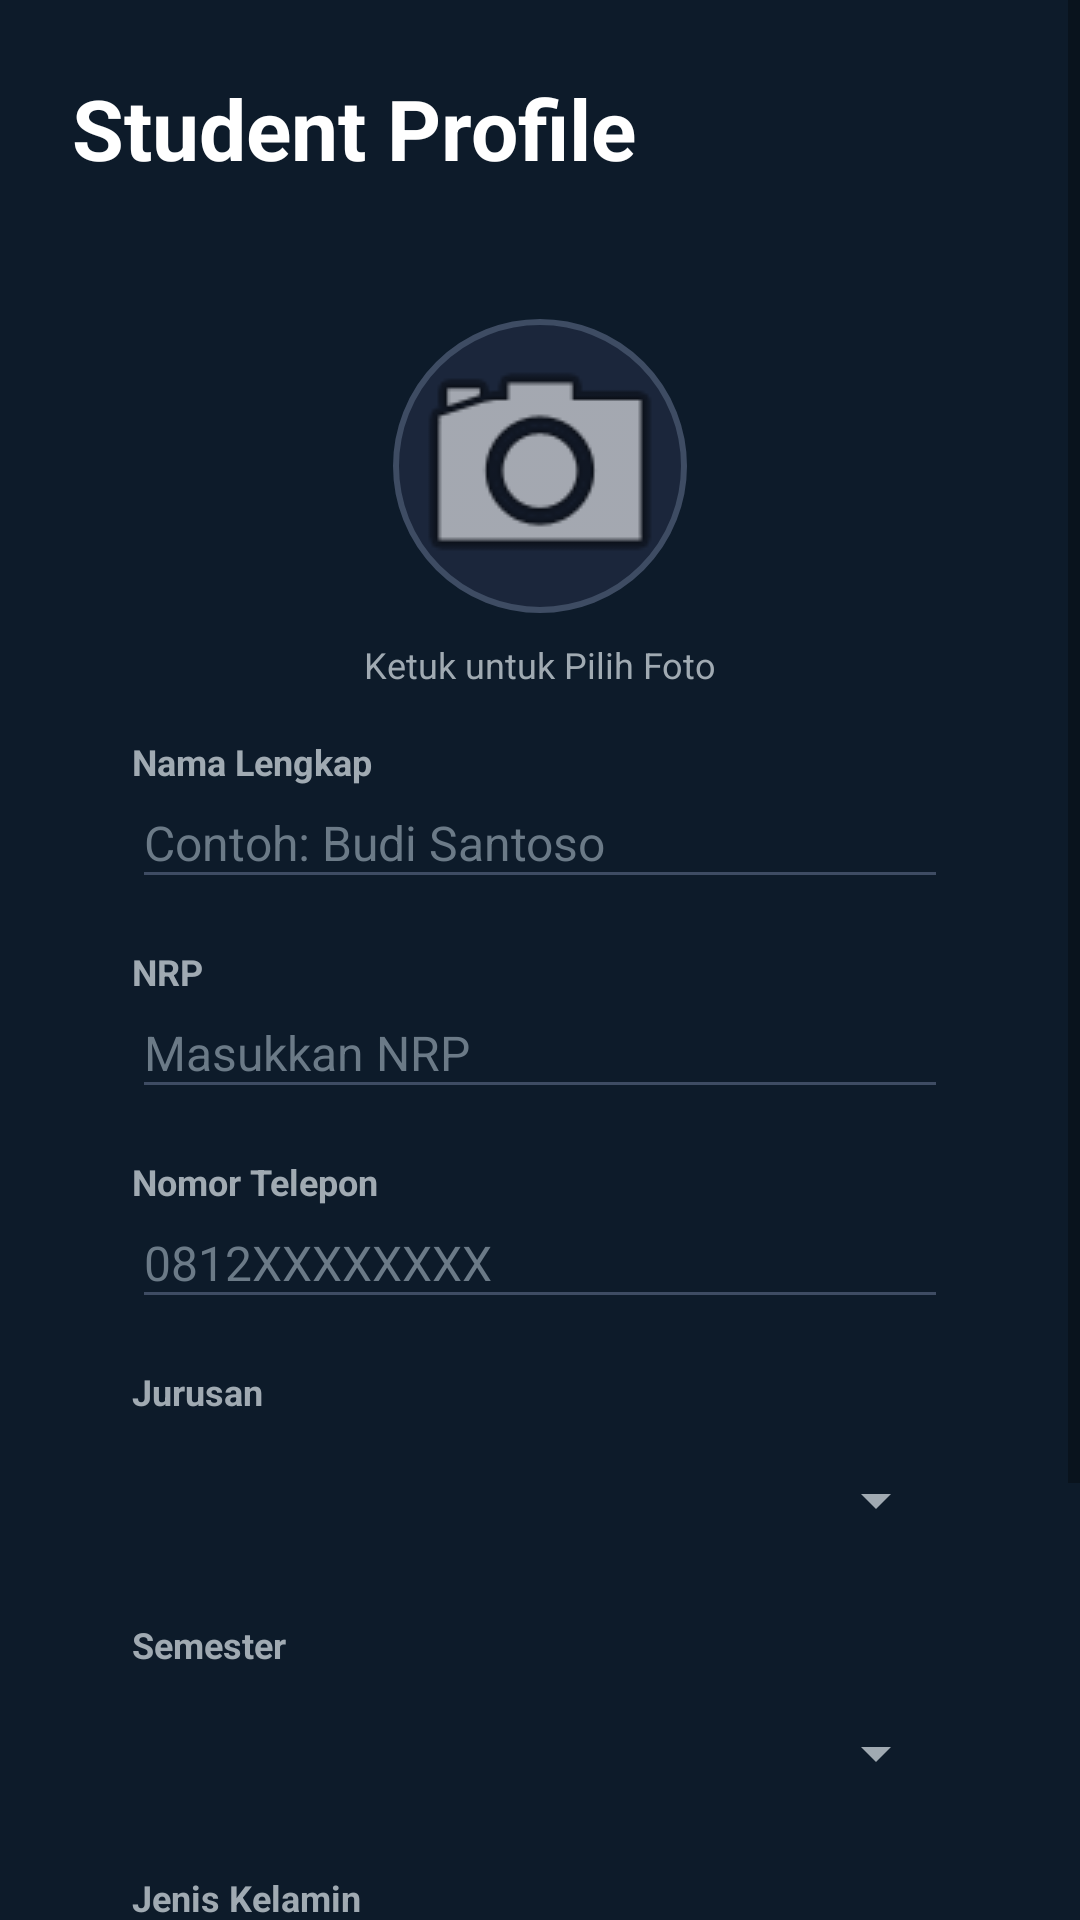

This screen was rendered from an Android layout file. Write that file and the resources it references.
<!-- AndroidManifest.xml: application theme Theme.Intentflow -->
<!-- res/layout/activity_main.xml -->
<?xml version="1.0" encoding="utf-8"?>
<ScrollView xmlns:android="http://schemas.android.com/apk/res/android"
    xmlns:app="http://schemas.android.com/apk/res-auto"
    xmlns:tools="http://schemas.android.com/tools"
    android:layout_width="match_parent"
    android:layout_height="match_parent"
    android:background="@color/bg_navy_dark"
    android:fillViewport="true">

    <LinearLayout
        android:id="@+id/main"
        android:layout_width="match_parent"
        android:layout_height="wrap_content"
        android:orientation="vertical"
        android:padding="24dp">

        <TextView
            android:layout_width="wrap_content"
            android:layout_height="wrap_content"
            android:layout_marginBottom="24dp"
            android:text="@string/title_student_profile"
            android:textColor="@color/text_white"
            android:textSize="28sp"
            android:textStyle="bold" />

        <LinearLayout
            android:layout_width="match_parent"
            android:layout_height="wrap_content"
            android:background="@drawable/bg_card"
            android:orientation="vertical"
            android:padding="20dp">

            <com.google.android.material.imageview.ShapeableImageView
                android:id="@+id/iv_profile_picker"
                android:layout_width="100dp"
                android:layout_height="100dp"
                android:layout_gravity="center"
                android:background="@color/bg_navy_medium"
                android:padding="2dp"
                android:scaleType="centerCrop"
                android:src="@android:drawable/ic_menu_camera"
                app:shapeAppearanceOverlay="@style/ShapeAppearance.App.Circle"
                app:strokeColor="@color/card_border"
                app:strokeWidth="2dp" />

            <TextView
                android:layout_width="wrap_content"
                android:layout_height="wrap_content"
                android:layout_gravity="center"
                android:layout_marginTop="8dp"
                android:text="@string/label_pick_photo"
                android:textColor="@color/text_gray_label"
                android:textSize="12sp" />

            
            <TextView
                style="@style/LabelStyle"
                android:text="@string/label_nama_lengkap" />
            <EditText
                android:id="@+id/edt_nama"
                style="@style/InputStyle"
                android:hint="Contoh: Budi Santoso"
                android:inputType="textPersonName" />

            <TextView
                style="@style/LabelStyle"
                android:text="@string/label_nrp" />
            <EditText
                android:id="@+id/edt_nrp"
                style="@style/InputStyle"
                android:hint="Masukkan NRP"
                android:inputType="number" />

            <TextView
                style="@style/LabelStyle"
                android:text="@string/label_phone" />
            <EditText
                android:id="@+id/edt_phone"
                style="@style/InputStyle"
                android:hint="0812XXXXXXXX"
                android:inputType="phone" />

            <TextView
                style="@style/LabelStyle"
                android:text="@string/label_jurusan" />
            <Spinner
                android:id="@+id/sp_jurusan"
                style="@style/SpinnerStyle" />

            <TextView
                style="@style/LabelStyle"
                android:text="@string/label_semester" />
            <Spinner
                android:id="@+id/sp_semester"
                style="@style/SpinnerStyle" />

            <TextView
                style="@style/LabelStyle"
                android:text="@string/label_gender" />
            <RadioGroup
                android:id="@+id/rg_gender"
                android:layout_width="match_parent"
                android:layout_height="wrap_content"
                android:layout_marginTop="8dp"
                android:orientation="horizontal">
                <RadioButton
                    android:id="@+id/rb_male"
                    style="@style/RadioButtonStyle"
                    android:text="@string/gender_male" />
                <RadioButton
                    android:id="@+id/rb_female"
                    style="@style/RadioButtonStyle"
                    android:layout_marginStart="24dp"
                    android:text="@string/gender_female" />
            </RadioGroup>

        </LinearLayout>

        <androidx.appcompat.widget.AppCompatButton
            android:id="@+id/btn_lanjut"
            android:layout_width="match_parent"
            android:layout_height="56dp"
            android:layout_marginTop="32dp"
            android:background="@drawable/bg_button_gradient"
            android:text="@string/btn_lanjut"
            android:textColor="@color/text_white"
            android:textStyle="bold" />

    </LinearLayout>
</ScrollView>
<!-- resources referenced by this layout -->
<resources>
  <color name="bg_navy_dark">#0D1B2A</color>
  <color name="bg_navy_medium">#1B263B</color>
  <color name="card_border">#3E4C63</color>
  <color name="text_gray_label">#A0AAB2</color>
  <color name="text_white">#FFFFFF</color>
  <!-- drawable bg_button_gradient (drawable) -->
  <?xml version="1.0" encoding="utf-8"?>
  <shape xmlns:android="http://schemas.android.com/apk/res/android">
      <gradient
          android:angle="0"
          android:endColor="@color/blue_purple"
          android:startColor="@color/blue_bright"
          android:type="linear" />
      <corners android:radius="28dp" />
  </shape>
  <string name="btn_lanjut">LANJUT</string>
  <string name="gender_female">Perempuan</string>
  <string name="gender_male">Laki-laki</string>
  <string name="label_gender">Jenis Kelamin</string>
  <string name="label_jurusan">Jurusan</string>
  <string name="label_nama_lengkap">Nama Lengkap</string>
  <string name="label_nrp">NRP</string>
  <string name="label_phone">Nomor Telepon</string>
  <string name="label_pick_photo">Ketuk untuk Pilih Foto</string>
  <string name="label_semester">Semester</string>
  <string name="title_student_profile">Student Profile</string>
  <style name="InputStyle">
          <item name="android:layout_width">match_parent</item>
          <item name="android:layout_height">wrap_content</item>
          <item name="android:backgroundTint">@color/card_border</item>
          <item name="android:textColor">@color/text_white</item>
          <item name="android:textColorHint">@color/text_hint</item>
          <item name="android:textSize">16sp</item>
          <item name="android:paddingTop">8dp</item>
          <item name="android:paddingBottom">8dp</item>
      </style>
  <style name="LabelStyle">
          <item name="android:layout_width">wrap_content</item>
          <item name="android:layout_height">wrap_content</item>
          <item name="android:layout_marginTop">16dp</item>
          <item name="android:textColor">@color/text_gray_label</item>
          <item name="android:textSize">12sp</item>
          <item name="android:textStyle">bold</item>
      </style>
  <style name="RadioButtonStyle">
          <item name="android:layout_width">wrap_content</item>
          <item name="android:layout_height">wrap_content</item>
          <item name="android:buttonTint">@color/blue_bright</item>
          <item name="android:textColor">@color/text_white</item>
      </style>
  <style name="ShapeAppearance.App.Circle" parent="ShapeAppearance.MaterialComponents.SmallComponent">
          <item name="cornerFamily">rounded</item>
          <item name="cornerSize">50%</item>
      </style>
  <style name="SpinnerStyle">
          <item name="android:layout_width">match_parent</item>
          <item name="android:layout_height">48dp</item>
          <item name="android:layout_marginTop">4dp</item>
          <item name="android:backgroundTint">@color/text_gray_label</item>
      </style>
  <style name="Theme.Intentflow" parent="Theme.MaterialComponents.Light.NoActionBar">
          
          <item name="colorPrimary">@color/blue_bright</item>
          <item name="colorPrimaryDark">@color/bg_navy_dark</item>
          <item name="colorAccent">@color/teal_accent</item>
          <item name="android:windowBackground">@color/bg_navy_dark</item>
      </style>
  <color name="blue_purple">#3F51B5</color>
  <color name="blue_bright">#1E88E5</color>
  <color name="text_hint">#6B7A87</color>
  <color name="teal_accent">#03DAC5</color>
</resources>
